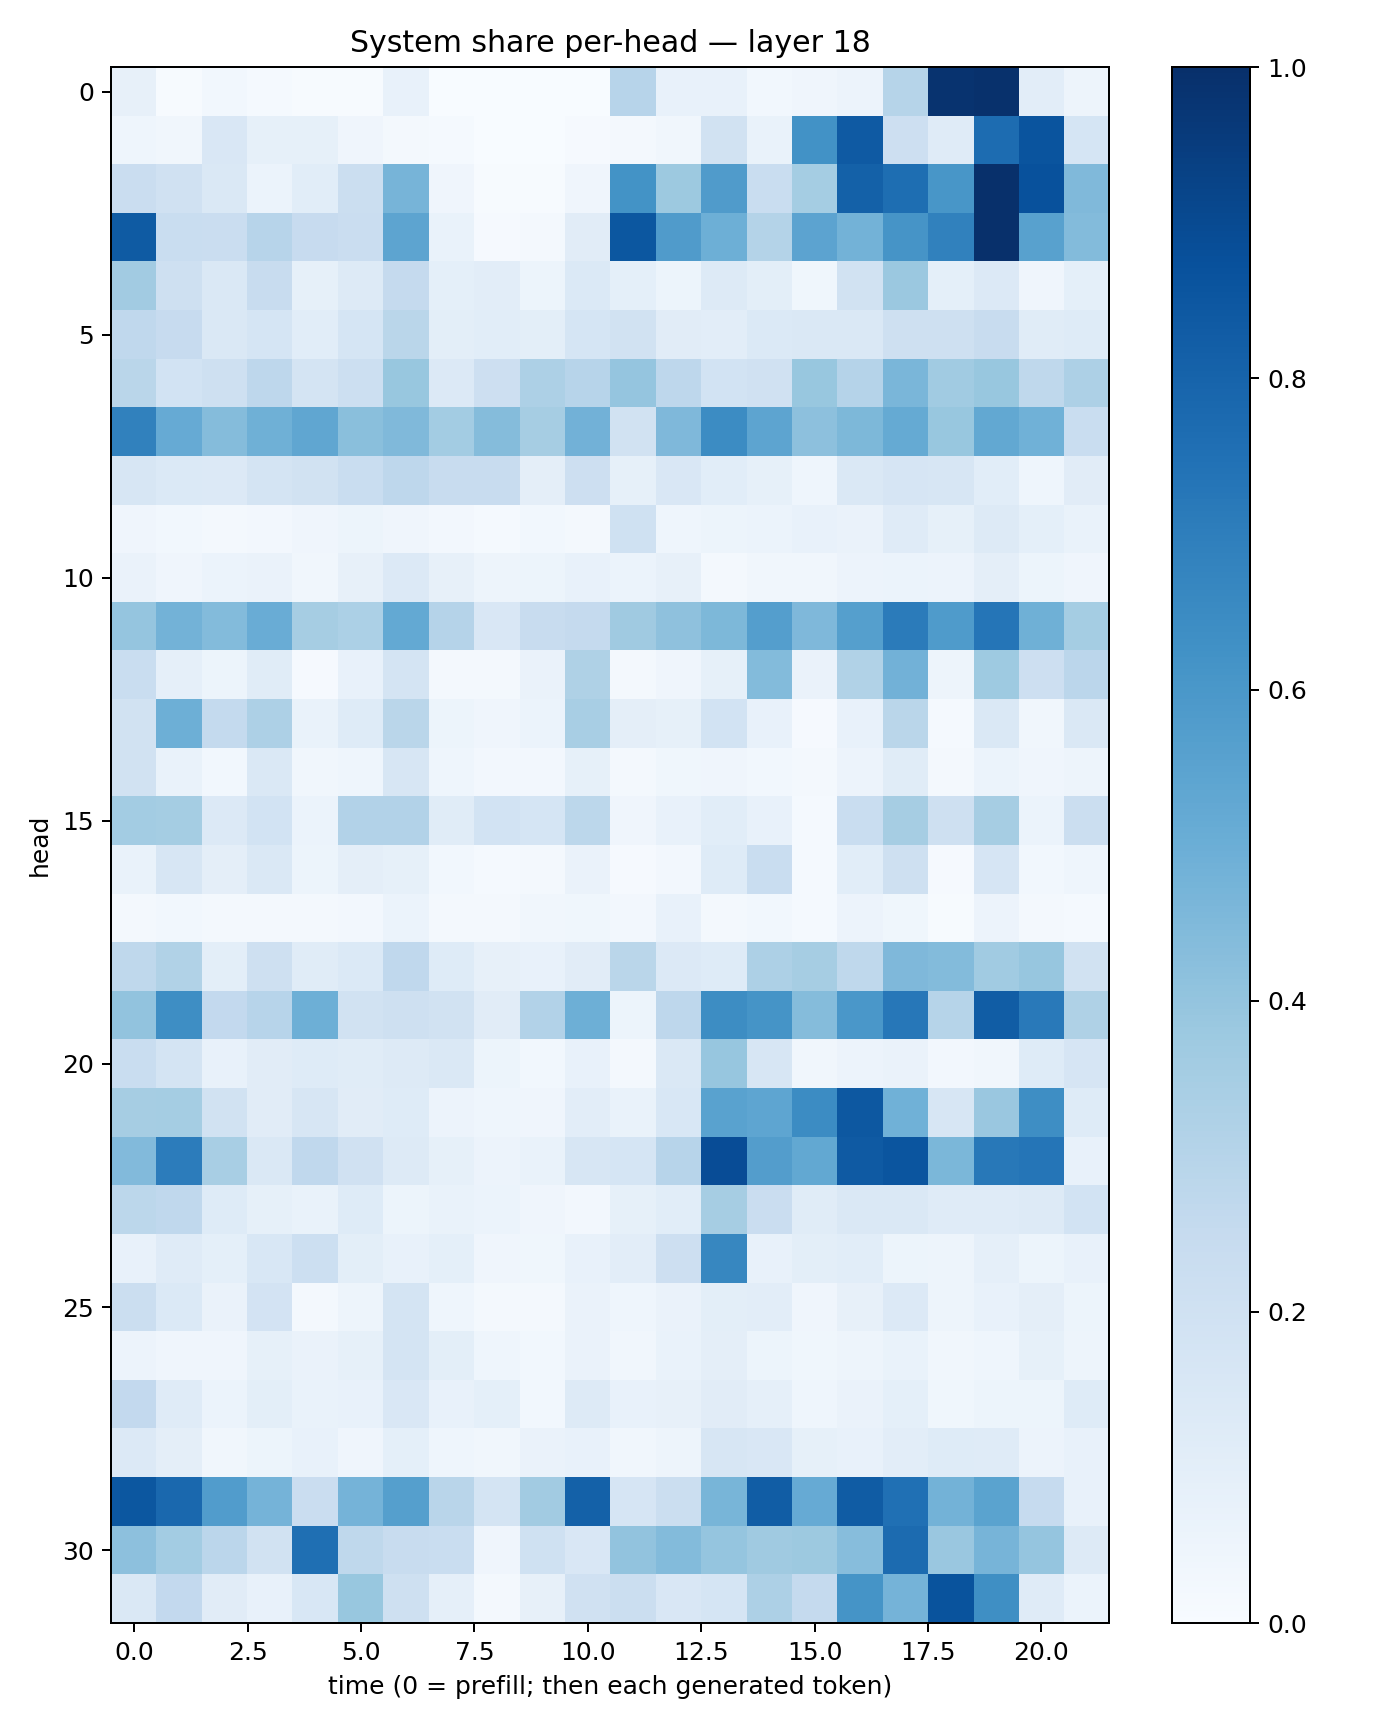

Data behind this chart, as committed beside it:
0.07930156, 0.0057981075, 0.030181872, 0.0141368145, 0.006153477, 0.003997777, 0.073941246, 0.0030466036, 0.00041637893, 0.0013418728, 0.0029930468, 0.2956519, 0.07354662, 0.07369689, 0.028482806, 0.040136766, 0.058428288, 0.29986688, 0.9862985, 0.9960742, 0.104718335, 0.05026226
0.04443, 0.03324, 0.1491, 0.08558, 0.08406, 0.04065, 0.01931, 0.01367, 0.0004269, 0.002971, 0.009397, 0.02011, 0.0324, 0.1912, 0.06696, 0.6237, 0.8389, 0.2114, 0.1208, 0.7658, 0.8613, 0.1704
0.2274, 0.1962, 0.1417, 0.0597, 0.1059, 0.2217, 0.4691, 0.03944, 0.00422, 0.007699, 0.04287, 0.6182, 0.3756, 0.5806, 0.2305, 0.3543, 0.8118, 0.7586, 0.6045, 0.999, 0.8734, 0.4478
0.8355, 0.234, 0.2304, 0.2932, 0.244, 0.2304, 0.5419, 0.06946, 0.007876, 0.01948, 0.1095, 0.8505, 0.5791, 0.4953, 0.307, 0.5449, 0.4791, 0.6094, 0.6848, 0.9971, 0.5562, 0.4399
0.3608, 0.2081, 0.1474, 0.2379, 0.08229, 0.1279, 0.2506, 0.09233, 0.1017, 0.05446, 0.1386, 0.09197, 0.051, 0.1299, 0.1014, 0.03665, 0.1898, 0.3826, 0.09372, 0.134, 0.04063, 0.09104
0.268, 0.2428, 0.1407, 0.171, 0.1083, 0.1694, 0.2855, 0.1013, 0.1072, 0.1009, 0.1711, 0.1953, 0.1107, 0.1026, 0.1403, 0.1431, 0.1407, 0.2065, 0.2056, 0.2348, 0.116, 0.1223
0.2879, 0.1873, 0.2057, 0.2766, 0.1767, 0.2176, 0.3895, 0.1332, 0.2125, 0.3265, 0.2952, 0.3969, 0.277, 0.1852, 0.1987, 0.3868, 0.3014, 0.463, 0.3646, 0.3892, 0.2711, 0.3259
0.6866, 0.5141, 0.4371, 0.4895, 0.5339, 0.4257, 0.4467, 0.3578, 0.437, 0.3483, 0.4816, 0.1883, 0.4521, 0.6478, 0.5424, 0.4171, 0.4536, 0.5164, 0.3879, 0.5248, 0.4868, 0.231
0.1632, 0.1386, 0.1354, 0.1728, 0.1919, 0.2307, 0.276, 0.2389, 0.2346, 0.09452, 0.2128, 0.08295, 0.1491, 0.1073, 0.08418, 0.0444, 0.1413, 0.1652, 0.1572, 0.1082, 0.04492, 0.1132
0.04196, 0.02846, 0.02129, 0.02688, 0.04046, 0.05379, 0.04142, 0.02397, 0.0136, 0.02796, 0.01781, 0.1995, 0.04354, 0.05142, 0.06157, 0.07607, 0.06541, 0.1183, 0.08445, 0.1263, 0.09255, 0.06858
0.0638, 0.04106, 0.06047, 0.06264, 0.03125, 0.07913, 0.1342, 0.08123, 0.04958, 0.05184, 0.07619, 0.05868, 0.08168, 0.01872, 0.03283, 0.03367, 0.0585, 0.06183, 0.05484, 0.09731, 0.05322, 0.04216
0.3977, 0.4776, 0.4377, 0.5055, 0.3497, 0.3281, 0.5197, 0.3008, 0.1515, 0.2358, 0.2526, 0.3701, 0.4116, 0.454, 0.5703, 0.4514, 0.5656, 0.7093, 0.585, 0.7318, 0.4895, 0.3539
0.233, 0.08873, 0.05227, 0.1169, 0.01019, 0.07502, 0.1729, 0.02255, 0.02232, 0.06323, 0.3235, 0.01977, 0.03941, 0.08233, 0.4383, 0.06282, 0.313, 0.4837, 0.05006, 0.373, 0.2139, 0.2824
0.1922, 0.4943, 0.2563, 0.3274, 0.06689, 0.1234, 0.2853, 0.051, 0.04173, 0.06042, 0.3422, 0.09559, 0.08416, 0.1861, 0.07115, 0.01021, 0.07293, 0.2884, 0.01551, 0.1415, 0.03241, 0.1417
0.188, 0.06955, 0.03102, 0.1476, 0.03161, 0.0435, 0.1633, 0.04418, 0.02633, 0.02414, 0.08407, 0.0193, 0.0375, 0.04027, 0.03094, 0.01806, 0.05475, 0.1154, 0.01936, 0.05976, 0.04037, 0.04999
0.3585, 0.3529, 0.1357, 0.1856, 0.06099, 0.3094, 0.3093, 0.1165, 0.1864, 0.1698, 0.2799, 0.04233, 0.0757, 0.1072, 0.07736, 0.01474, 0.2324, 0.3489, 0.2102, 0.35, 0.0608, 0.2207
0.06981, 0.1586, 0.09577, 0.1416, 0.05137, 0.09632, 0.08507, 0.03072, 0.01538, 0.02033, 0.06517, 0.009387, 0.02517, 0.1215, 0.232, 0.01392, 0.1079, 0.2077, 0.01116, 0.1668, 0.02856, 0.04557
0.02168, 0.03122, 0.01997, 0.01996, 0.01902, 0.02486, 0.05947, 0.01746, 0.01952, 0.03288, 0.03799, 0.026, 0.07065, 0.01651, 0.03096, 0.01519, 0.05648, 0.0373, 0.007048, 0.05688, 0.01971, 0.01242
0.271, 0.3131, 0.1014, 0.2059, 0.1166, 0.1374, 0.2694, 0.1223, 0.0786, 0.07647, 0.1099, 0.2858, 0.1359, 0.1219, 0.3267, 0.3508, 0.2698, 0.4493, 0.4393, 0.3657, 0.3911, 0.1876
0.4037, 0.6404, 0.2602, 0.2964, 0.4945, 0.1884, 0.2032, 0.1913, 0.1125, 0.3113, 0.4938, 0.05225, 0.2736, 0.6415, 0.6143, 0.437, 0.6, 0.7263, 0.2973, 0.8275, 0.7185, 0.3221
0.2314, 0.1762, 0.07739, 0.1126, 0.1243, 0.1153, 0.1317, 0.1465, 0.05325, 0.02917, 0.07543, 0.01817, 0.1478, 0.3907, 0.1595, 0.03408, 0.05633, 0.06386, 0.02387, 0.03233, 0.1236, 0.1645
0.3515, 0.3523, 0.1922, 0.1126, 0.1597, 0.1095, 0.1214, 0.05558, 0.04433, 0.03907, 0.1022, 0.06643, 0.1543, 0.5534, 0.5352, 0.6453, 0.8461, 0.4864, 0.1581, 0.3833, 0.6371, 0.1217
0.4433, 0.7059, 0.341, 0.1468, 0.2662, 0.1986, 0.1323, 0.08371, 0.05675, 0.06691, 0.1575, 0.1681, 0.2932, 0.889, 0.5741, 0.524, 0.8369, 0.8574, 0.4594, 0.7212, 0.7312, 0.07651
0.2792, 0.2674, 0.1223, 0.0859, 0.06748, 0.1236, 0.05121, 0.06979, 0.06002, 0.04002, 0.02723, 0.08481, 0.108, 0.3486, 0.2269, 0.117, 0.1438, 0.1422, 0.1201, 0.1191, 0.1302, 0.1871
0.07292, 0.1178, 0.0933, 0.1556, 0.2153, 0.09766, 0.07692, 0.09036, 0.03953, 0.03692, 0.07484, 0.1034, 0.2125, 0.6645, 0.07517, 0.1013, 0.1069, 0.0546, 0.04864, 0.08688, 0.05316, 0.07191
0.2253, 0.1398, 0.06345, 0.1813, 0.02326, 0.04907, 0.1755, 0.04564, 0.02088, 0.02328, 0.06363, 0.04519, 0.06253, 0.09917, 0.1045, 0.04086, 0.08181, 0.1351, 0.04707, 0.07167, 0.09552, 0.05236
0.05653, 0.04144, 0.04071, 0.08366, 0.06561, 0.08528, 0.1773, 0.09775, 0.04678, 0.02938, 0.06501, 0.03327, 0.06688, 0.09744, 0.05401, 0.03611, 0.04925, 0.06897, 0.03206, 0.04683, 0.08309, 0.04912
0.26, 0.1174, 0.05993, 0.09788, 0.06782, 0.07683, 0.1496, 0.07566, 0.09031, 0.03018, 0.1268, 0.07095, 0.08076, 0.1112, 0.08717, 0.04499, 0.06388, 0.09351, 0.03807, 0.05193, 0.05443, 0.1246
0.1363, 0.09508, 0.03296, 0.05268, 0.07708, 0.04014, 0.09322, 0.04389, 0.03247, 0.06607, 0.07496, 0.03434, 0.05015, 0.1625, 0.1518, 0.08488, 0.07346, 0.102, 0.123, 0.121, 0.05775, 0.07682
0.8486, 0.7817, 0.5779, 0.4734, 0.2295, 0.4735, 0.566, 0.2892, 0.1719, 0.3618, 0.8106, 0.1673, 0.2216, 0.4685, 0.8256, 0.5142, 0.8303, 0.7502, 0.4801, 0.5476, 0.2463, 0.07125
0.4166, 0.3589, 0.2843, 0.1912, 0.7549, 0.2731, 0.2349, 0.2305, 0.04263, 0.2005, 0.1497, 0.4024, 0.4409, 0.3952, 0.3674, 0.3751, 0.4324, 0.7716, 0.386, 0.4705, 0.395, 0.1286
0.1441, 0.2583, 0.111, 0.07114, 0.1562, 0.3889, 0.2049, 0.08884, 0.0208, 0.07897, 0.1962, 0.2237, 0.1496, 0.1714, 0.3247, 0.2509, 0.6167, 0.4732, 0.8651, 0.6336, 0.1182, 0.05875
